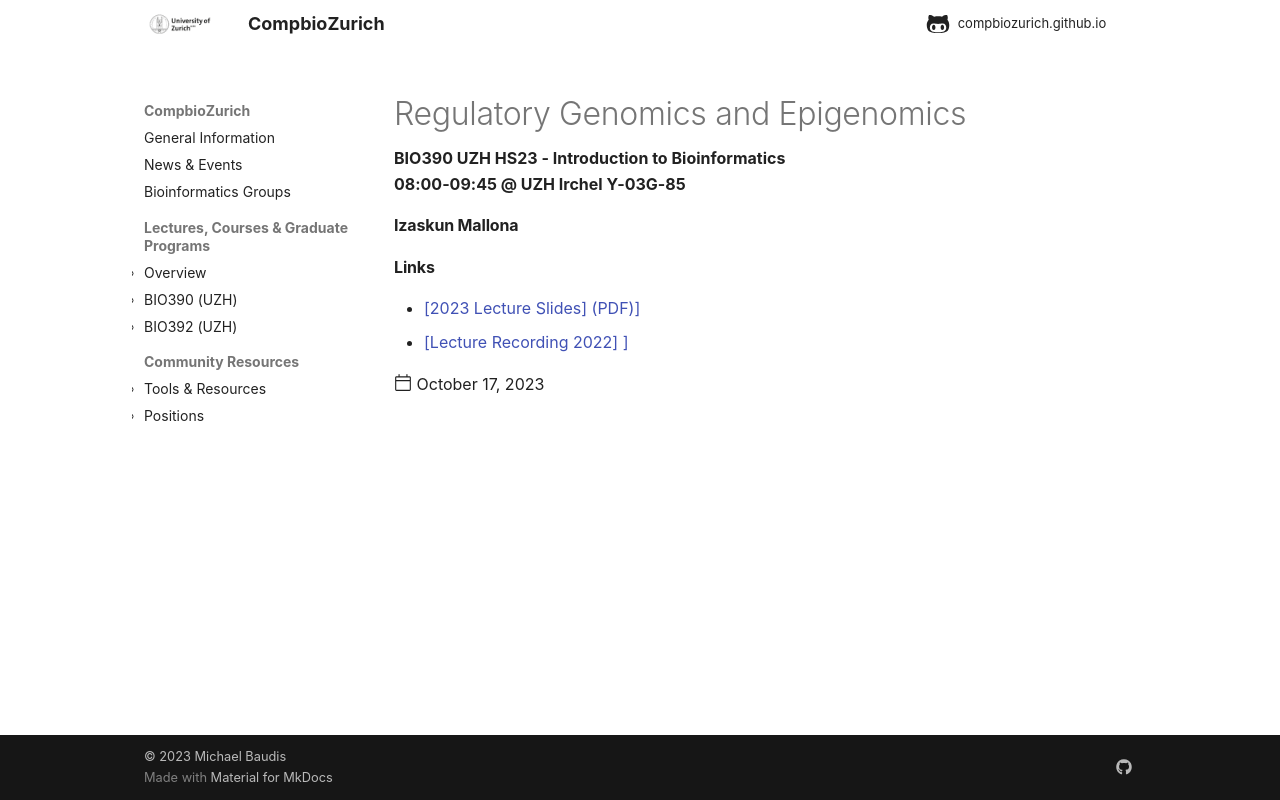

repository: compbiozurich/compbiozurich.github.io · page: teaching/UZH-BIO390/2023/2023-10-17-Izaskun-Mallona/index.html · generator: mkdocs

---
template: post.html
title: Regulatory Genomics and Epigenomics
description: BIO390 UZH HS23 - Introduction to Bioinformatics</br>08:00-09:45 @ UZH Irchel Y03-G-85
date: 2023-10-17
authors:
pdf_file_name: 
links:
  - '[[2023 Lecture Slides] (PDF)](https://raw.githubusercontent.com/compbiozurich/UZH-BIO390/main/course-material/2023-10-17___Izaskun-Mallona__Regulatory_Genomics_Epigenomics__UZH-BIO390-HS23-lecture-05.pdf)'
  - '[[Lecture Recording 2022] ](https://uzh.mediaspace.cast.switch.ch/media/Introduction%20to%20Bioinformatics%20-%20Lecture%2005%3A%20Regulatory%20Genomics%20and%20Epigenomics/0_tgtkdcva)'
---

#### Izaskun Mallona


<!--more-->
